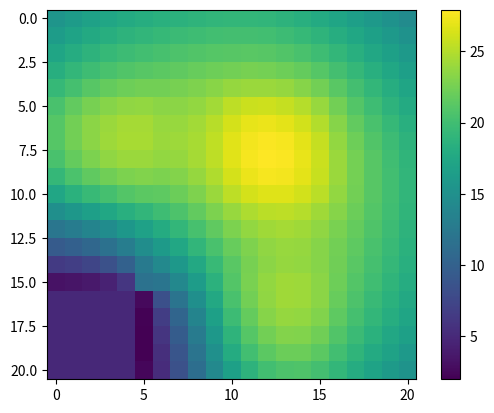

Here is the Python script that generated this plot:
from sympy import linear_eq_to_matrix, MatrixSymbol, Eq, solve_linear_system
from sympy import *
import numpy as np
import matplotlib.pyplot as plt

q = 1.
h = 1.
t_f = 5.
h_f = 1.
delta = 0.05
h = 1.*delta
n = int(1/delta) + 1 # numero de nodos

t = symarray('t',(n,n)) # nodos

equations = []

counter = 0
for i in range(0,n):
	for j in range(0,n):

		# Fronteras
		if j == 0: # frontera vertical izq
			if i == 0: # punto superior
				equations.append(Eq(t[i+1,j] + t[i,j+1] - (2*t[i,j]*(1+h)),0))
				counter+=1

			elif i*delta > 0.75: # punto inferior
				equations.append(Eq(t[i,j],t_f))
				counter+=1

			elif i*delta == 0.75:
				equations.append(Eq(t[i-1,j] + t[i,j+1] - (t[i,j]*(2+h+h_f)),0))
				counter+=1

			else: # demas
				equations.append(Eq(2*t[i,j+1] + t[i+1,j] + t[i-1,j] - 2*t[i,j]*(2+h),0))
				counter+=1

		if j == n-1: # frontera vertical der
			if i == 0: # punto superior
				equations.append(Eq(t[i+1,j] + t[i,j-1] - (2*t[i,j]*(1+h)),0))
				counter+=1

			elif i == n-1: # punto inferior
				equations.append(Eq(t[i-1,j] + t[i,j-1] - (2*t[i,j]*(1+h)),0))
				counter+=1

			else: # demas
				equations.append(Eq(2*t[i,j-1] + t[i+1,j] + t[i-1,j] - 2*t[i,j]*(2+h),0))
				counter+=1

		if i == 0: # frontera horizontal sup
			if j > 0 and j < n-1: # demas
				equations.append(Eq(2*t[i+1,j] + t[i,j-1] + t[i,j+1] - 2*t[i,j]*(2+h),0))
				counter+=1

		if i == n-1: # frontera horizontal inf
			if j*delta < 0.25 and j*delta > 0:
				equations.append(Eq(t[i,j],t_f))
				counter+=1

			elif j*delta > 0.25 and j < n-1: # demas
				equations.append(Eq(2*t[i-1,j] + t[i,j-1] + t[i,j+1] - 2*t[i,j]*(2+h),0))
				counter+=1

			elif j*delta == 0.25:
				equations.append(Eq(t[i-1,j] + t[i,j+1] - (t[i,j]*(2+h+h_f)),0))
				counter+=1


		#Frontera rara
		if i*delta == 0.75 and j > 0 and j*delta < 0.25:
			equations.append(Eq(2*t[i-1,j] + t[i,j-1] + t[i,j+1] - 2*t[i,j]*(2+h_f),0))
			counter+=1

		if j*delta == 0.25 and i < n-1 and i*delta > 0.75:
			equations.append(Eq(t[i+1,j] + t[i,j+1] - (2*t[i,j]*(1+h_f)),0))
			counter+=1

		if i*delta == 0.75 and j*delta == 0.25:
			equations.append(Eq(t[i-1,j] + t[i,j+1] - (2*t[i,j]*(1+h)),0))
			counter+=1


		# Nodos internos
		if i > 0 and i*delta < 0.75 and j > 0 and j*delta <= 0.25: 
			if i*delta < 0.25 or i*delta > 0.5:
				equations.append(Eq(t[i+1,j] + t[i-1,j] + t[i,j+1] + t[i,j-1] - 4*t[i,j],0))
				counter+=1

			else:
				equations.append(Eq(t[i+1,j] + t[i-1,j] + t[i,j+1] + t[i,j-1] - 4*t[i,j],-q))
				counter+=1

		if i < n-1 and i*delta >= 0.75 and j < n-1 and j*delta > 0.25:
			if j*delta < 0.5 or j*delta > 0.75:
				equations.append(Eq(t[i+1,j] + t[i-1,j] + t[i,j+1] + t[i,j-1] - 4*t[i,j],0))
				counter+=1

			else:
				equations.append(Eq(t[i+1,j] + t[i-1,j] + t[i,j+1] + t[i,j-1] - 4*t[i,j],-q))
				counter+=1

		if i > 0 and i*delta < 0.75 and j*delta > 0.25 and j < n-1:
			if i*delta < 0.25 or i*delta > 0.5 or j*delta < 0.5 or j*delta > 0.75:
				equations.append(Eq(t[i+1,j] + t[i-1,j] + t[i,j+1] + t[i,j-1] - 4*t[i,j],0))
				counter+=1
			else:
				equations.append(Eq(t[i+1,j] + t[i-1,j] + t[i,j+1] + t[i,j-1] - 4*t[i,j],-q))
				counter+=1

		if i*delta > 0.75 and i < n-1 and j*delta < 0.25 and j > 0:
			equations.append(Eq(t[i,j],t_f))
			counter+=1


print(counter)
variables = []
for i in range(0,n):
	for j in range(0,n):
		variables.append(t[i,j])

a, b = linear_eq_to_matrix(equations, variables)

print(a.shape)
a = np.array(a).astype(np.float64)
b = np.array(b).astype(np.float64)

t = np.around(np.linalg.solve(a,b), decimals = 3)

plt.figure()
plt.imshow(t.reshape(n,n))
plt.colorbar()
plt.show()
